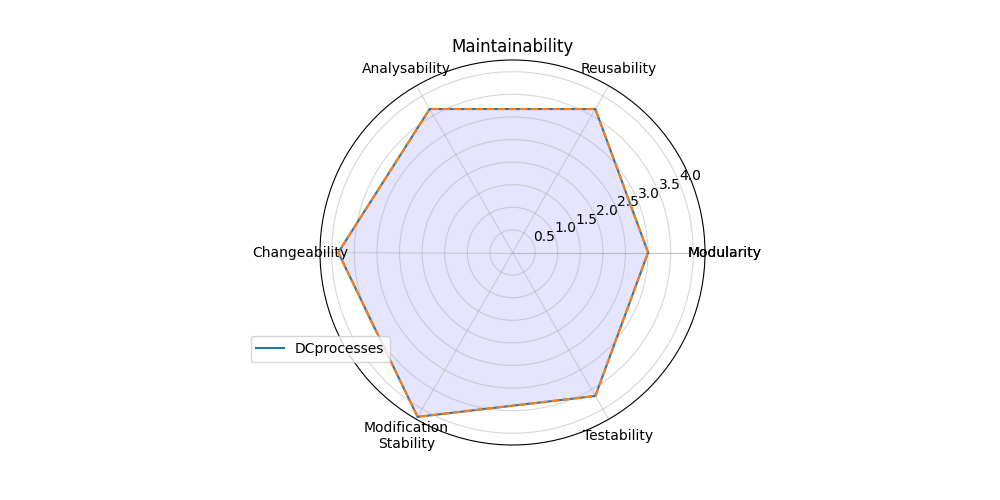

Data behind this chart, as committed beside it:
; Score
Modularity; 3.0
Reusability; 3.667
Analysability; 3.667
Changeability; 3.857
Modification?Stability; 4.2
Testability; 3.667
